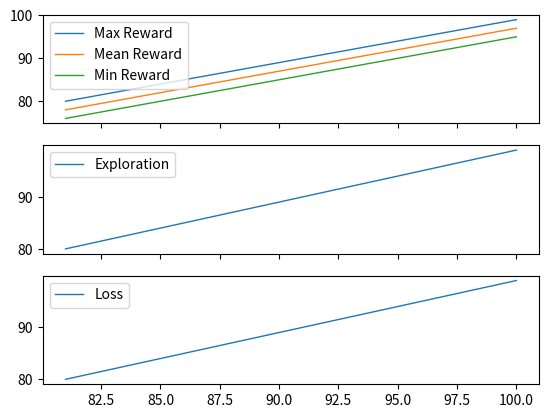

Here is the Python script that generated this plot:
import numpy as np
import matplotlib.pyplot as plt
from collections import deque

class Displayer(object):

    def __init__(self, max_deque = 10000, delta_display=1, nb_mean=10):
        self.nb_sp=3
        self.nb_mean=nb_mean
        self.delta_display = delta_display

        self.fig, self.ax = plt.subplots(self.nb_sp, 1, sharex=True)
        plt.close(self.fig.number)
        plt.ion()
        self.reinit_fig()

        self.ctr_t = 0
        self.t  = deque(maxlen=max_deque)
        self.epsilons = deque(maxlen=max_deque)
        self.rewards = deque(maxlen=max_deque)
        self.losses = deque(maxlen=max_deque)
        self.min_rew = deque(maxlen=max_deque)
        self.avg_rew = deque(maxlen=max_deque)
        self.max_rew = deque(maxlen=max_deque)

    def reinit_fig(self):
        ### Check if plot still exists
        if not plt.fignum_exists(self.fig.number):
            self.fig, self.ax = plt.subplots(self.nb_sp, 1, sharex=True)
        else:
            for a in self.ax:
                a.clear()

    def update_stats(self,epsilon, reward, loss):
        self.epsilons.append(epsilon)
        self.rewards.append(reward)
        self.ctr_t+=1
        self.t.append(self.ctr_t)
        
        self.rewards.append(reward)
        self.losses.append(loss)

        reward_array = np.array(self.rewards)
        self.min_rew.append(min(reward_array[-self.nb_mean:]))
        self.avg_rew.append(sum(reward_array[-self.nb_mean:])/len(reward_array[-self.nb_mean:]))
        self.max_rew.append(max(reward_array[-self.nb_mean:]))


    def display_historic(self,epsilon, reward, loss):
        
        self.reinit_fig()
        self.update_stats(epsilon, reward, loss)
        if self.ctr_t % self.delta_display:
            return

        ### Signals Displayed
        Signals_p0 = [
            {'name': 'Max Reward',
            'x': self.t, 'y': self.max_rew,
            'linewidth':1},
            {'name': 'Mean Reward',
            'x': self.t, 'y': self.avg_rew,
            'linewidth':1},
            {'name': 'Min Reward', 
            'x': self.t, 'y': self.min_rew,
            'linewidth':1},
            ]
        Signals_p1 ={
            'name': 'Exploration', 
            'x': self.t, 'y': self.epsilons,
            'linewidth':1}

        Signals_p2 ={
            'name': 'Loss', 
            'x': self.t, 'y': self.losses,
            'linewidth':1}
            
        ### Display
        for signal in Signals_p0:
            self.ax[0].plot(signal['x'], signal['y'], 
                    linewidth=signal['linewidth'],
                    label=signal['name'])

        self.ax[1].plot(Signals_p1['x'], Signals_p1['y'], 
                    linewidth=Signals_p1['linewidth'],
                    label=Signals_p1['name'])

        self.ax[2].plot(Signals_p2['x'], Signals_p2['y'], 
                    linewidth=Signals_p2['linewidth'],
                    label=Signals_p2['name'])

        # Enable legend
        for a in self.ax:
            a.legend()
        self.fig.canvas.draw()
        self.fig.canvas.flush_events()

if __name__=='__main__':
    d = Displayer(max_deque=20)
    for i in range(0,100):
        d.display_historic(i, i, i)
    plt.ioff(), plt.show()